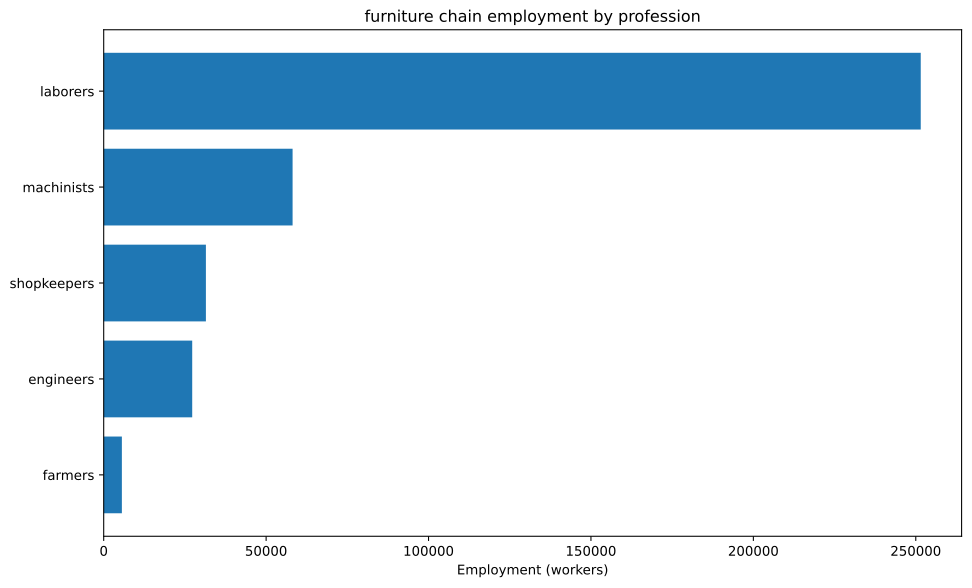

Source data for this figure (header and first rows):
config, building, profession, employment
building_furniture_manufactory+pm_mechan…, building_furniture_manufactory, engineers, 22727
building_furniture_manufactory+pm_mechan…, building_furniture_manufactory, laborers, 90909
building_furniture_manufactory+pm_mechan…, building_furniture_manufactory, machinists, 37879
building_furniture_manufactory+pm_mechan…, building_furniture_manufactory, shopkeepers, 15152
building_tooling_workshop+pm_rubber_grip…, building_tooling_workshop, engineers, 2081
building_tooling_workshop+pm_rubber_grip…, building_tooling_workshop, laborers, 12485
building_tooling_workshop+pm_rubber_grip…, building_tooling_workshop, machinists, 4162
building_tooling_workshop+pm_rubber_grip…, building_tooling_workshop, shopkeepers, 2081
building_paper_mill+pm_bleached_paper+pm…, building_paper_mill, engineers, 17.22
building_paper_mill+pm_bleached_paper+pm…, building_paper_mill, laborers, 103.3
building_paper_mill+pm_bleached_paper+pm…, building_paper_mill, machinists, 34.44
building_paper_mill+pm_bleached_paper+pm…, building_paper_mill, shopkeepers, 17.22
building_chemical_plant+pm_improved_fert…, building_chemical_plant, engineers, 49.19
building_chemical_plant+pm_improved_fert…, building_chemical_plant, laborers, 98.39
building_chemical_plant+pm_improved_fert…, building_chemical_plant, machinists, 73.79
building_chemical_plant+pm_improved_fert…, building_chemical_plant, shopkeepers, 24.6
building_explosives_factory+pm_vacuum_ev…, building_explosives_factory, engineers, 172.2
building_explosives_factory+pm_vacuum_ev…, building_explosives_factory, laborers, 344.4
building_explosives_factory+pm_vacuum_ev…, building_explosives_factory, machinists, 172.2
building_explosives_factory+pm_vacuum_ev…, building_explosives_factory, shopkeepers, 86.09
building_steel_mill+pm_open_hearth_proce…, building_steel_mill, engineers, 780.3
building_steel_mill+pm_open_hearth_proce…, building_steel_mill, laborers, 2601
building_steel_mill+pm_open_hearth_proce…, building_steel_mill, machinists, 1301
building_steel_mill+pm_open_hearth_proce…, building_steel_mill, shopkeepers, 520.2
building_coal_mine+pm_condensing_engine_…, building_coal_mine, engineers, 447.2
building_coal_mine+pm_condensing_engine_…, building_coal_mine, laborers, 1789
building_coal_mine+pm_condensing_engine_…, building_coal_mine, machinists, 596.2
building_coal_mine+pm_condensing_engine_…, building_coal_mine, shopkeepers, 298.1
building_iron_mine+pm_condensing_engine_…, building_iron_mine, engineers, 891.7
building_iron_mine+pm_condensing_engine_…, building_iron_mine, laborers, 3567
building_iron_mine+pm_condensing_engine_…, building_iron_mine, machinists, 1189
building_iron_mine+pm_condensing_engine_…, building_iron_mine, shopkeepers, 594.5
building_sulfur_mine+pm_condensing_engin…, building_sulfur_mine, engineers, 81.63
building_sulfur_mine+pm_condensing_engin…, building_sulfur_mine, laborers, 326.5
building_sulfur_mine+pm_condensing_engin…, building_sulfur_mine, machinists, 108.8
building_sulfur_mine+pm_condensing_engin…, building_sulfur_mine, shopkeepers, 54.42
building_cotton_plantation+default_build…, building_cotton_plantation, farmers, 4662
building_cotton_plantation+default_build…, building_cotton_plantation, laborers, 32634
building_dye_plantation+default_building…, building_dye_plantation, farmers, 7.653
building_dye_plantation+default_building…, building_dye_plantation, laborers, 45.92
building_logging_camp+pm_saw_mills+pm_no…, building_logging_camp, laborers, 101079
building_logging_camp+pm_saw_mills+pm_no…, building_logging_camp, machinists, 12635
building_logging_camp+pm_saw_mills+pm_no…, building_logging_camp, shopkeepers, 12635
building_rubber_plantation+default_build…, building_rubber_plantation, farmers, 924.8
building_rubber_plantation+default_build…, building_rubber_plantation, laborers, 5549
